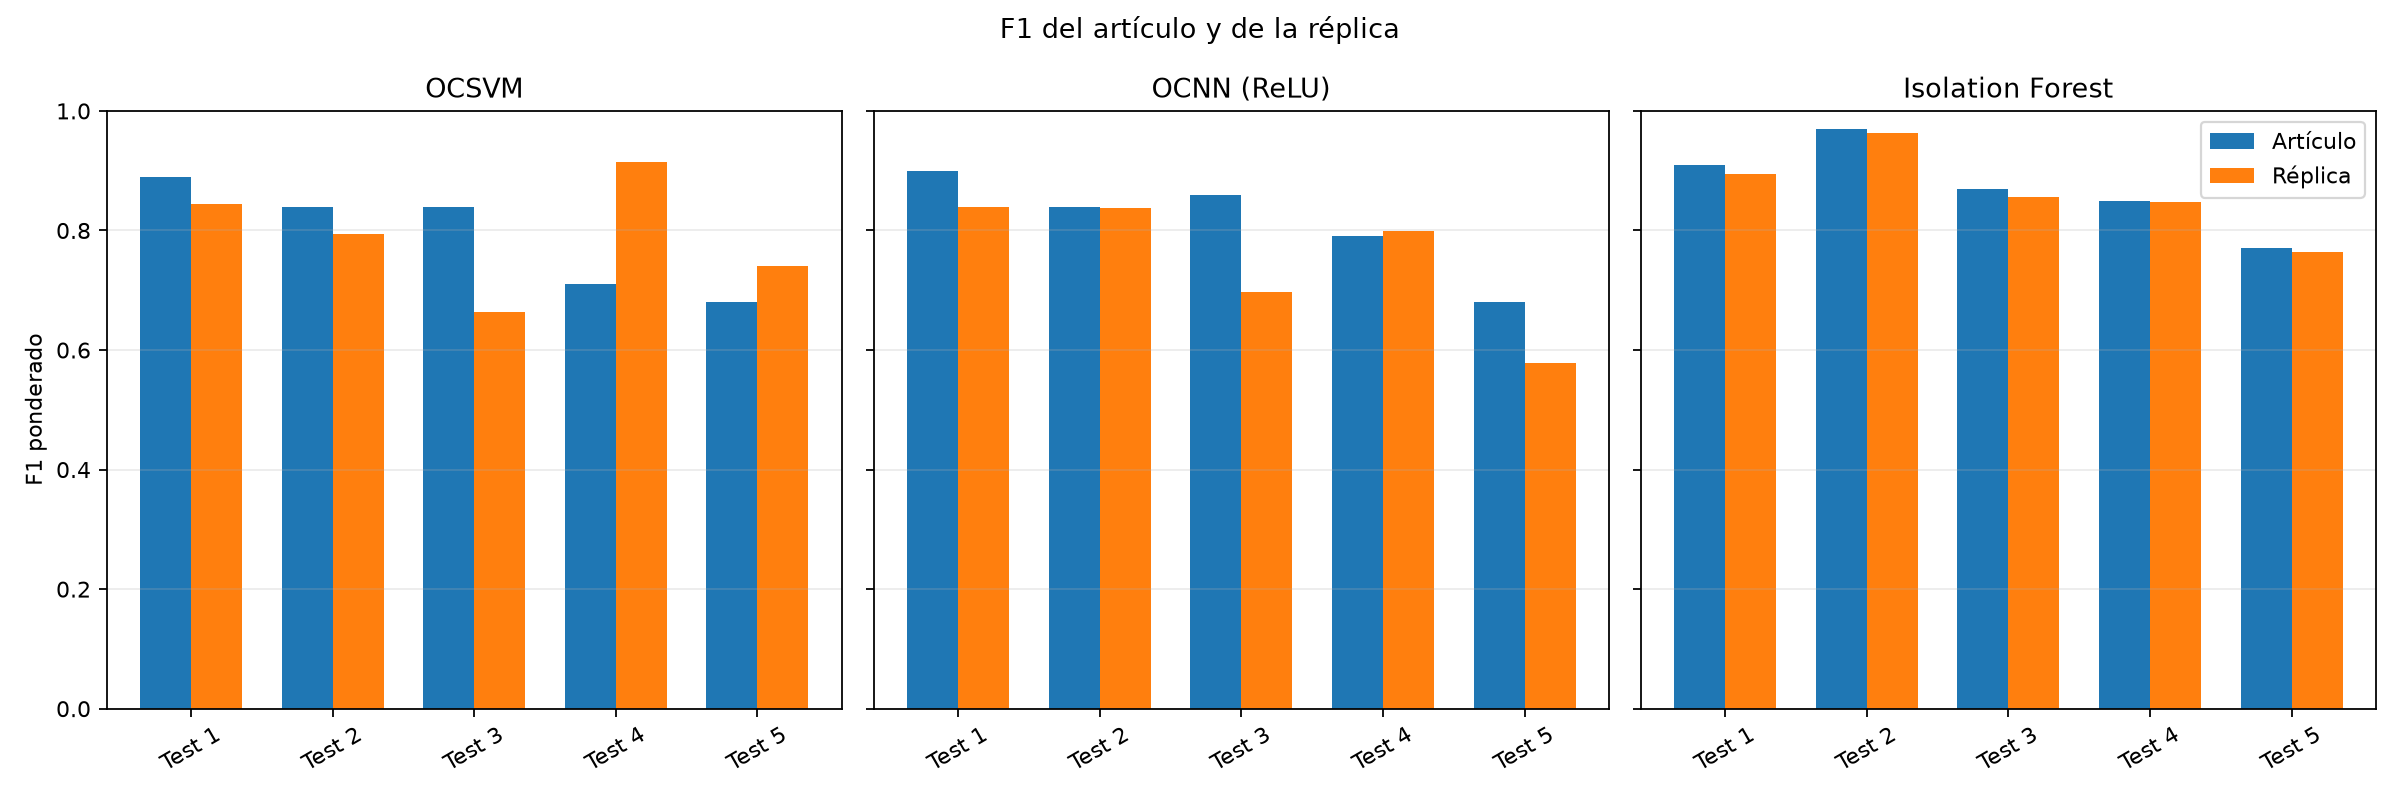

The data file committed next to this chart (first rows):
modelo, conjunto, f1_articulo, f1_replicado, diferencia
OCSVM, test_set_1, 0.89, 0.844, -0.04597
OCSVM, test_set_2, 0.84, 0.7948, -0.04519
OCSVM, test_set_3, 0.84, 0.6643, -0.1757
OCSVM, test_set_4, 0.71, 0.9142, 0.2042
OCSVM, test_set_5, 0.68, 0.7408, 0.06083
OCNN (ReLU), test_set_1, 0.9, 0.8397, -0.06025
OCNN (ReLU), test_set_2, 0.84, 0.8372, -0.002787
OCNN (ReLU), test_set_3, 0.86, 0.6965, -0.1635
OCNN (ReLU), test_set_4, 0.79, 0.7989, 0.008893
OCNN (ReLU), test_set_5, 0.68, 0.5786, -0.1014
Isolation Forest, test_set_1, 0.91, 0.8949, -0.01512
Isolation Forest, test_set_2, 0.97, 0.9625, -0.007494
Isolation Forest, test_set_3, 0.87, 0.856, -0.01397
Isolation Forest, test_set_4, 0.85, 0.8481, -0.001864
Isolation Forest, test_set_5, 0.77, 0.7634, -0.006627
